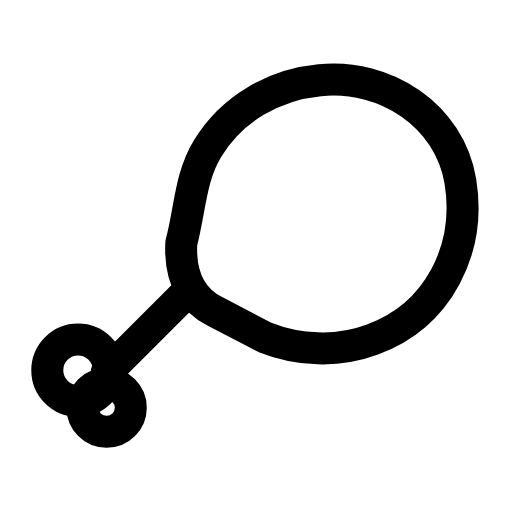
t = 0.00 s
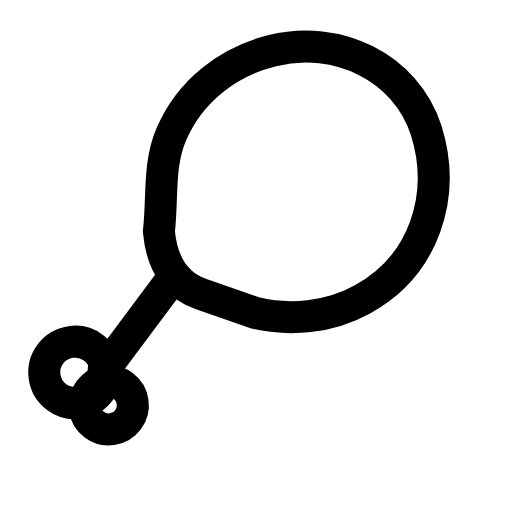
t = 0.25 s
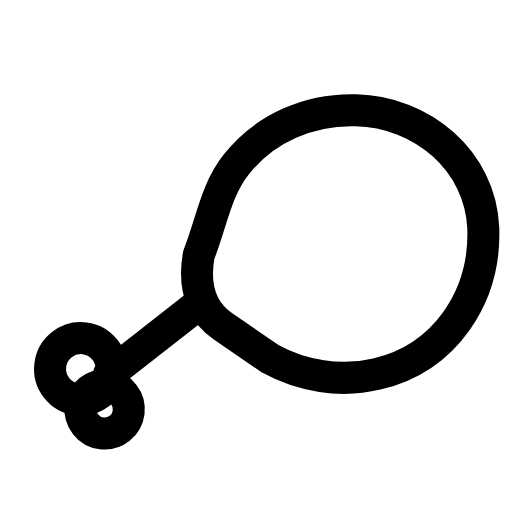
t = 0.50 s
t = 0.73 s: frame unchanged from t = 0.00 s, image omitted
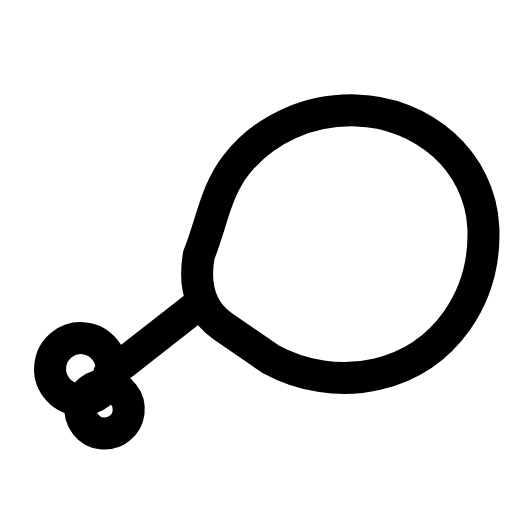
t = 0.99 s
t = 1.25 s: frame unchanged from t = 0.00 s, image omitted

The animated SVG that drew these frames (rendered in a browser with its animation timeline set to each time). Animation: 1 SMIL element (animateTransform=1); one cycle of 1.50 s, repeats indefinitely.

<svg xmlns="http://www.w3.org/2000/svg" width="24" height="24" viewBox="0 0 24 24" fill="none"><g transform="translate(-1.388 -1.388) scale(1.03)"><g><animateTransform attributeName="transform" type="rotate" values="0 5.5 19.2;0 5.5 19.2;-10 5.5 19.2;7 5.5 19.2;0 5.5 19.2;0 5.5 19.2;7 5.5 19.2;-10 5.5 19.2;0 5.5 19.2;0 5.5 19.2;0 5.5 19.2" keyTimes="0;0.135;0.2475;0.36;0.45;0.6;0.66;0.735;0.81;0.9;1" dur="1.5s" repeatCount="indefinite" calcMode="spline" keySplines="0.16 1 0.3 1;0.16 1 0.3 1;0.16 1 0.3 1;0.16 1 0.3 1;0.16 1 0.3 1;0.16 1 0.3 1;0.16 1 0.3 1;0.16 1 0.3 1;0.16 1 0.3 1;0.16 1 0.3 1"/><path stroke="currentColor" stroke-width="1.456" stroke-linecap="round" stroke-linejoin="round" fill="none" d="M9.6 12.4C10 10.9 10 9.4 10.8 8.1C11.9 6.3 13.8 5.2 15.9 5C18.9 4.7 21.8 6.6 22.3 9.6C22.8 12.7 21.3 15.7 18.3 16.8C16.7 17.4 14.9 17.3 13.4 16.7L11.1 15.5C10.3 15.1 9.5 14.2 9.6 12.4Z"></path><line stroke="currentColor" stroke-width="1.456" stroke-linecap="round" stroke-linejoin="round" fill="none" x1="9.9" y1="14.6" x2="6.2" y2="18.3"></line><circle stroke="currentColor" stroke-width="1.456" stroke-linecap="round" stroke-linejoin="round" fill="none" cx="4.9" cy="18.2" r="1.4"></circle><circle stroke="currentColor" stroke-width="1.456" stroke-linecap="round" stroke-linejoin="round" fill="none" cx="6.2" cy="19.9" r="1.1"></circle></g></g></svg>
